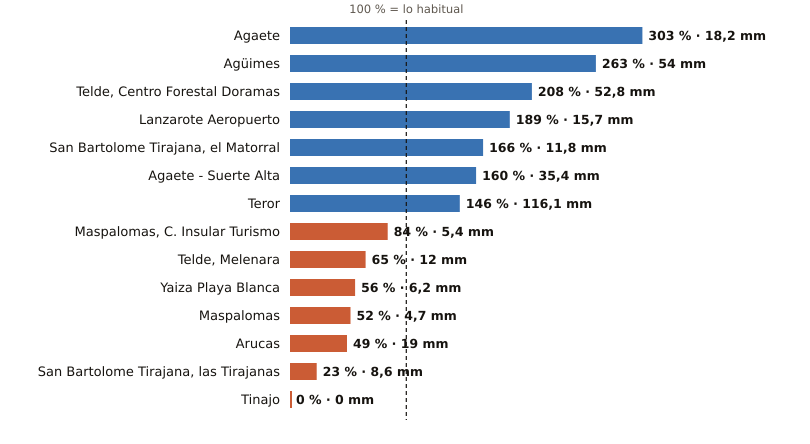

Values plotted in this chart, from the file beside it:
estacion, provincia, indicativo, mm_otono, referencia_mm, pct, periodo_referencia, hasta, hora
Agaete, Las Palmas, C619X, 18.2, 6.0, 303, 2009-2025, 2026-10-25, 6
Agüimes, Las Palmas, C648C, 54.0, 20.5, 263, 2009-2025, 2026-10-25, 5
Telde, Centro Forestal Doramas, Las Palmas, C648N, 52.8, 25.4, 208, 1991-2020, 2026-10-25, 6
Lanzarote Aeropuerto, Las Palmas, C029O, 15.7, 8.3, 189, 1991-2020, 2026-10-25, 6
San Bartolome Tirajana, el Matorral, Las Palmas, C639U, 11.8, 7.1, 166, 1991-2020, 2026-10-25, 6
Agaete - Suerte Alta, Las Palmas, C668V, 35.4, 22.1, 160, 1991-2025, 2026-10-25, 4
Teror, Las Palmas, C656V, 116.1, 79.6, 146, 1993-2025, 2026-10-25, 5
Maspalomas, C. Insular Turismo, Las Palmas, C639M, 5.4, 6.4, 84, 1991-2020, 2026-10-25, 6
Telde, Melenara, Las Palmas, C649R, 12.0, 18.5, 65, 2009-2025, 2026-10-25, 6
Yaiza Playa Blanca, Las Palmas, C019V, 6.2, 11.0, 56, 1991-2020, 2026-10-25, 5
Maspalomas, Las Palmas, C689E, 4.7, 9.0, 52, 1991-2020, 2026-10-25, 6
Arucas, Las Palmas, C669B, 19.0, 38.9, 49, 2009-2025, 2026-10-25, 5
San Bartolome Tirajana, las Tirajanas, Las Palmas, C635B, 8.6, 38.2, 23, 2009-2025, 2026-10-25, 6
Tinajo, Las Palmas, C048W, 0.0, 11.4, 0, 2010-2025, 2026-10-25, 5
